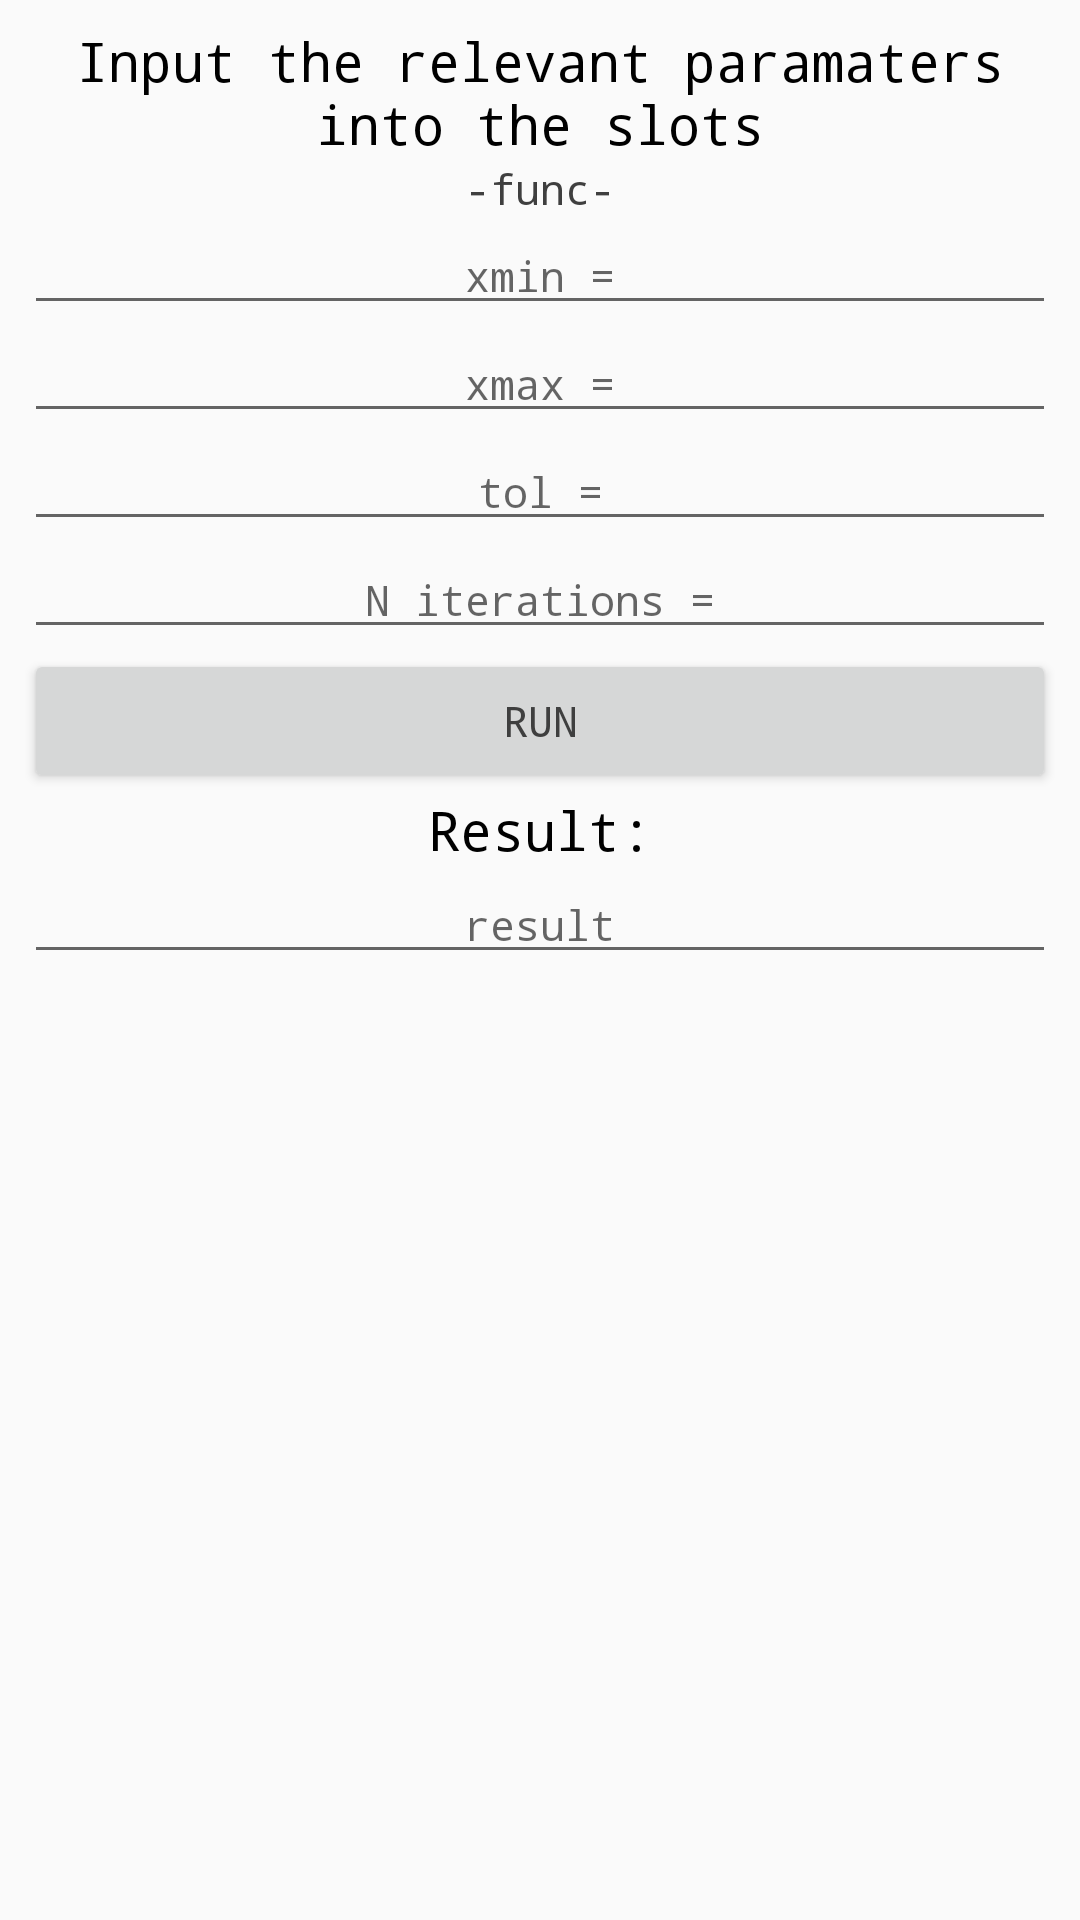

Android layout source for this screen:
<!-- AndroidManifest.xml: activity theme AppTheme.NoActionBar -->
<!-- res/layout/activity_false_rule.xml -->
<?xml version="1.0" encoding="utf-8"?>
<android.support.constraint.ConstraintLayout xmlns:android="http://schemas.android.com/apk/res/android"
    xmlns:app="http://schemas.android.com/apk/res-auto"
    xmlns:tools="http://schemas.android.com/tools"
    android:layout_width="match_parent"
    android:layout_height="match_parent"
    tools:context="co.edu.eafit.an.onevar.methods.FalseRuleActivity">

    <LinearLayout
        android:layout_width="0dp"
        android:layout_height="0dp"
        android:layout_marginBottom="8dp"
        android:layout_marginEnd="8dp"
        android:layout_marginLeft="8dp"
        android:layout_marginRight="8dp"
        android:layout_marginStart="8dp"
        android:layout_marginTop="8dp"
        android:orientation="vertical"
        app:layout_constraintBottom_toBottomOf="parent"
        app:layout_constraintLeft_toLeftOf="parent"
        app:layout_constraintRight_toRightOf="parent"
        app:layout_constraintTop_toTopOf="parent"
        tools:layout_constraintBottom_creator="1"
        tools:layout_constraintLeft_creator="1"
        tools:layout_constraintRight_creator="1"
        tools:layout_constraintTop_creator="1">

        <TextView
            android:id="@+id/textView13"
            android:layout_width="match_parent"
            android:layout_height="wrap_content"
            android:text="Input the relevant paramaters into the slots"
            android:textAlignment="center"
            android:textColor="@android:color/black"
            android:textSize="18sp" />

        <TextView
            android:id="@+id/falserule_func"
            android:layout_width="match_parent"
            android:layout_height="wrap_content"
            android:text="-func-"
            android:textAlignment="center" />

        <EditText
            android:id="@+id/falserule_xmin"
            android:layout_width="match_parent"
            android:layout_height="wrap_content"
            android:ems="10"
            android:hint="xmin ="
            android:inputType="textPersonName"
            android:textAlignment="center" />

        <EditText
            android:id="@+id/falserule_xmax"
            android:layout_width="match_parent"
            android:layout_height="wrap_content"
            android:ems="10"
            android:hint="xmax ="
            android:inputType="textPersonName"
            android:textAlignment="center" />

        <EditText
            android:id="@+id/falserule_tolerance"
            android:layout_width="match_parent"
            android:layout_height="wrap_content"
            android:ems="10"
            android:hint="tol ="
            android:inputType="textPersonName"
            android:textAlignment="center" />

        <EditText
            android:id="@+id/falserule_niter"
            android:layout_width="match_parent"
            android:layout_height="wrap_content"
            android:ems="10"
            android:hint="N iterations ="
            android:inputType="textPersonName"
            android:textAlignment="center" />

        <Button
            android:id="@+id/button9"
            android:layout_width="match_parent"
            android:layout_height="wrap_content"
            android:onClick="runFalseRule"
            android:text="Run" />

        <TextView
            android:id="@+id/textView15"
            android:layout_width="match_parent"
            android:layout_height="wrap_content"
            android:text="Result:"
            android:textAlignment="center"
            android:textColor="@android:color/black"
            android:textSize="18sp" />

        <EditText
            android:id="@+id/falserule_result"
            android:layout_width="match_parent"
            android:layout_height="wrap_content"
            android:ems="10"
            android:hint="result"
            android:inputType="textPersonName"
            android:textAlignment="center" />

    </LinearLayout>
</android.support.constraint.ConstraintLayout>
<!-- resources referenced by this layout -->
<resources>
  <style name="AppTheme.NoActionBar">
          <item name="windowActionBar">false</item>
          <item name="windowNoTitle">true</item>
      </style>
</resources>
